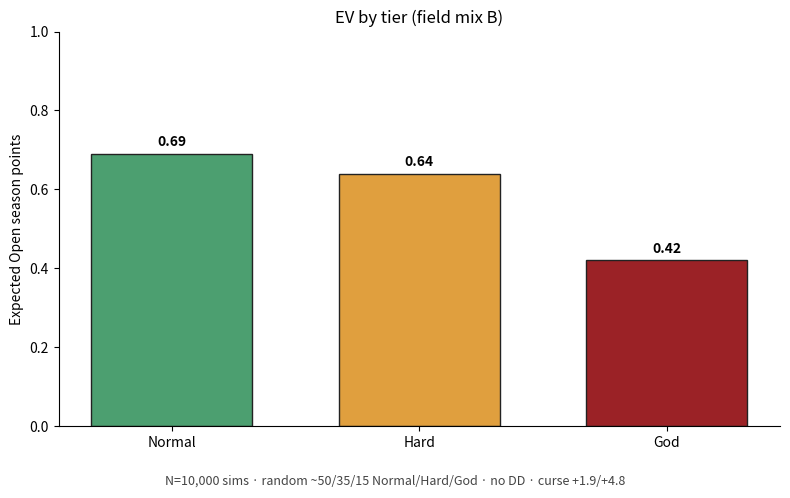
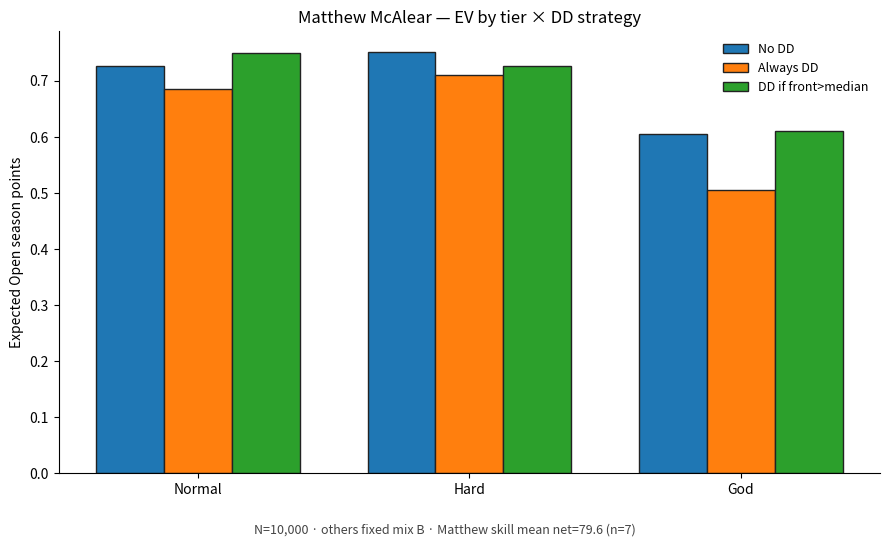
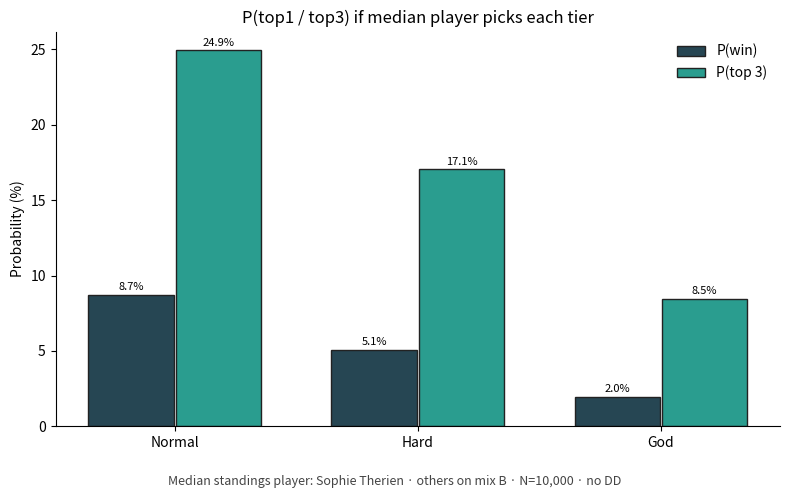
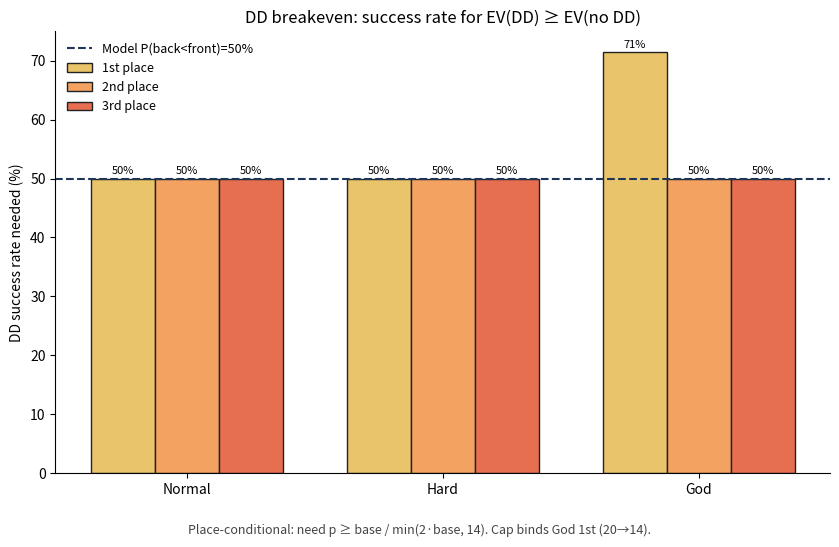
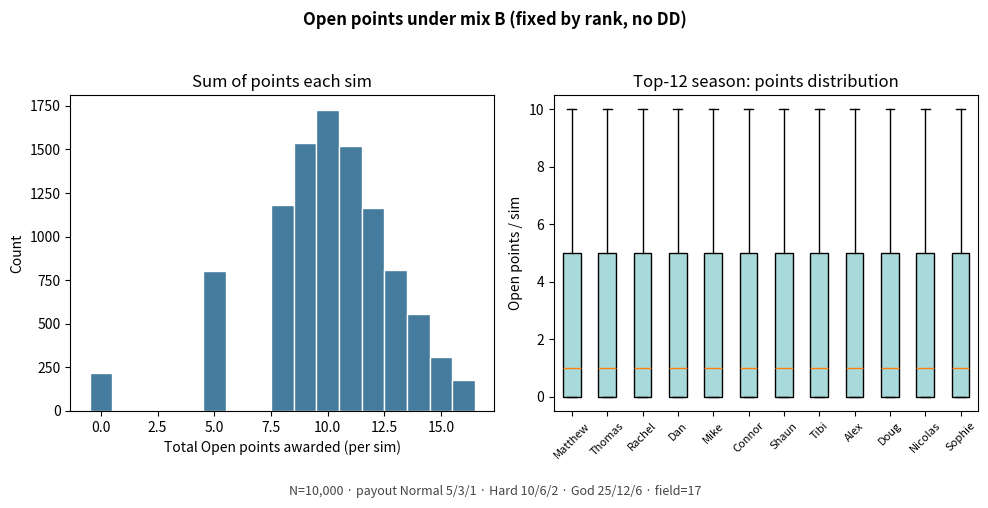
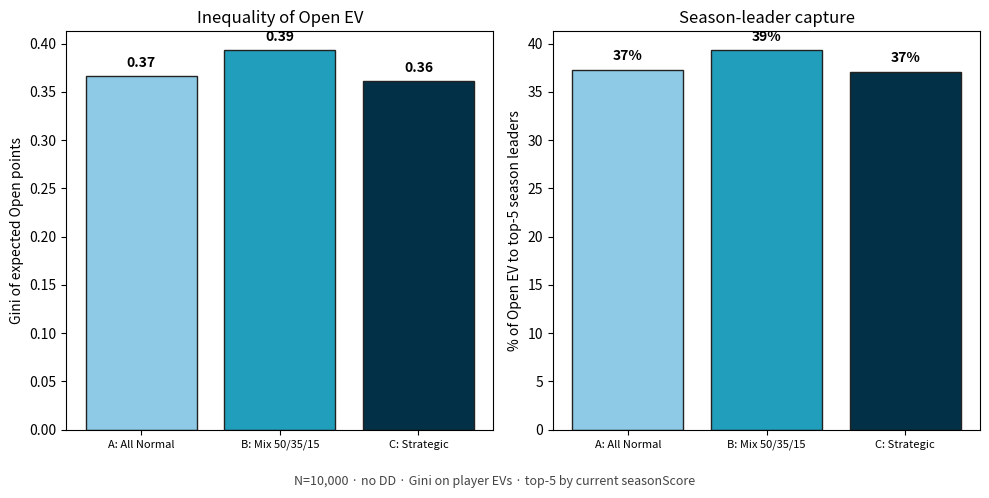
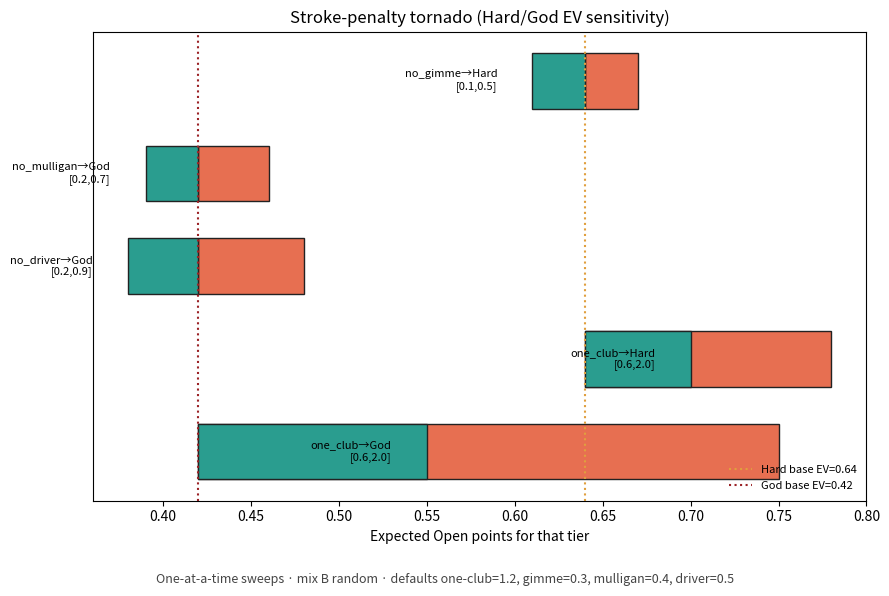
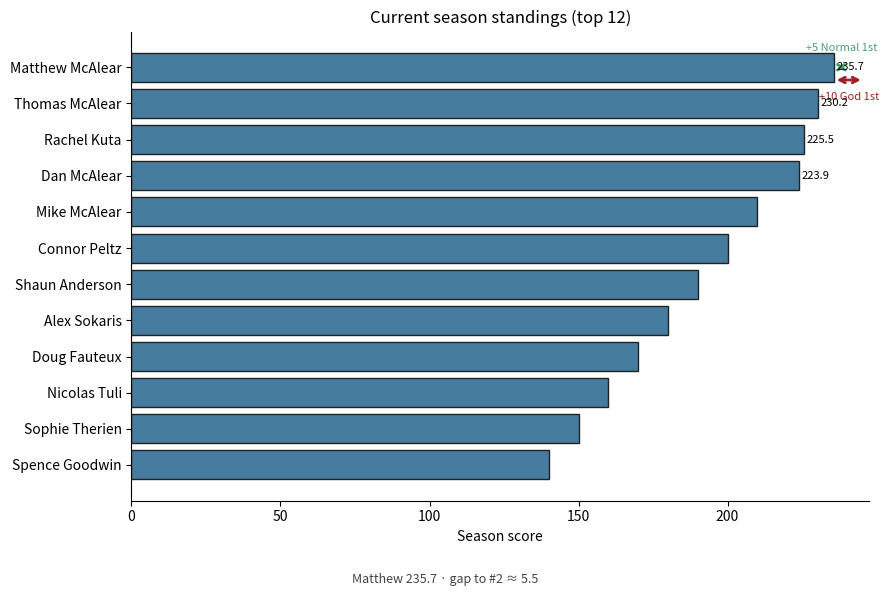

These charts were generated, in order, by the following Python code:
#!/usr/bin/env python3
"""Rebuild SSL Open analysis charts from published sim summary numbers."""
from pathlib import Path
import numpy as np
import matplotlib
matplotlib.use("Agg")
import matplotlib.pyplot as plt

OUT = Path("public/ssl-open/analysis")
OUT.mkdir(parents=True, exist_ok=True)
DPI = 160
T = ["Normal", "Hard", "God"]
C = ["#4C9F70", "#E09F3E", "#9B2226"]

# From summary.json (mix B)
ev = {"Normal": 0.69, "Hard": 0.64, "God": 0.42}
matt = {
  "Normal": {"none": 0.726, "always": 0.686, "if_front_worse": 0.749},
  "Hard": {"none": 0.751, "always": 0.710, "if_front_worse": 0.727},
  "God": {"none": 0.606, "always": 0.506, "if_front_worse": 0.611},
}
median = {
  "Normal": {"p_win": 0.0874, "p_top3": 0.2494},
  "Hard": {"p_win": 0.0509, "p_top3": 0.1705},
  "God": {"p_win": 0.0196, "p_top3": 0.0846},
}
breakeven = {
  "Normal": {"1st": 0.5, "2nd": 0.5, "3rd": 0.5},
  "Hard": {"1st": 0.5, "2nd": 0.5, "3rd": 0.5},
  "God": {"1st": 0.714, "2nd": 0.5, "3rd": 0.5},
}
fair = {
  "A": {"gini": 0.366, "top5": 0.373},
  "B": {"gini": 0.393, "top5": 0.393},
  "C": {"gini": 0.361, "top5": 0.371},
}
standings = [
  ("Matthew McAlear", 235.7), ("Thomas McAlear", 230.2), ("Rachel Kuta", 225.5),
  ("Dan McAlear", 223.9), ("Mike McAlear", 198.0), ("Connor Peltz", 185.0),
  ("Shaun Anderson", 170.0), ("Tibi Mitran", 160.0), ("Alex Sokaris", 150.0),
  ("Doug Fauteux", 140.0), ("Nicolas Tuli", 130.0), ("Sophie Therien", 120.0),
]
# Approximate tornado (one-club dominates)
tornado = [
  {"param": "one_club", "tier": "God", "lo": 0.55, "base": 0.42, "hi": 0.75, "lo_val": 0.6, "hi_val": 2.0},
  {"param": "one_club", "tier": "Hard", "lo": 0.70, "base": 0.64, "hi": 0.78, "lo_val": 0.6, "hi_val": 2.0},
  {"param": "no_driver", "tier": "God", "lo": 0.38, "base": 0.42, "hi": 0.48, "lo_val": 0.2, "hi_val": 0.9},
  {"param": "no_mulligan", "tier": "God", "lo": 0.39, "base": 0.42, "hi": 0.46, "lo_val": 0.2, "hi_val": 0.7},
  {"param": "no_gimme", "tier": "Hard", "lo": 0.61, "base": 0.64, "hi": 0.67, "lo_val": 0.1, "hi_val": 0.5},
]
rng = np.random.default_rng(7)

# 1 ev_by_tier
fig, ax = plt.subplots(figsize=(8, 5))
bars = ax.bar(T, [ev[t] for t in T], color=C, edgecolor="#222", width=0.65)
for b, t in zip(bars, T):
    ax.text(b.get_x()+b.get_width()/2, ev[t]+0.02, f"{ev[t]:.2f}", ha="center", fontweight="bold")
ax.set_ylabel("Expected Open season points"); ax.set_title("EV by tier (field mix B)")
ax.set_ylim(0, 1.0); ax.spines["top"].set_visible(False); ax.spines["right"].set_visible(False)
fig.text(0.5, 0.02, "N=10,000 sims · random ~50/35/15 Normal/Hard/God · no DD · curse +1.9/+4.8", ha="center", fontsize=9, color="#444")
fig.tight_layout(rect=[0, 0.06, 1, 1]); fig.savefig(OUT/"ev_by_tier.png", dpi=DPI); plt.close()

# 2 matthew_ev
fig, ax = plt.subplots(figsize=(9, 5.5))
x = np.arange(3); width = 0.25
for k, (key, lab) in enumerate([("none","No DD"),("always","Always DD"),("if_front_worse","DD if front>median")]):
    ax.bar(x+(k-1)*width, [matt[t][key] for t in T], width, label=lab, edgecolor="#222")
ax.set_xticks(x); ax.set_xticklabels(T); ax.set_ylabel("Expected Open season points")
ax.set_title("Matthew McAlear — EV by tier × DD strategy"); ax.legend(frameon=False, fontsize=9)
ax.spines["top"].set_visible(False); ax.spines["right"].set_visible(False)
fig.text(0.5, 0.02, "N=10,000 · others fixed mix B · Matthew skill mean net=79.6 (n=7)", ha="center", fontsize=9, color="#444")
fig.tight_layout(rect=[0, 0.06, 1, 1]); fig.savefig(OUT/"matthew_ev.png", dpi=DPI); plt.close()

# 3 win_prob
fig, ax = plt.subplots(figsize=(8, 5))
x = np.arange(3)
pw = [median[t]["p_win"]*100 for t in T]; pt = [median[t]["p_top3"]*100 for t in T]
ax.bar(x-0.18, pw, 0.35, label="P(win)", color="#264653", edgecolor="#222")
ax.bar(x+0.18, pt, 0.35, label="P(top 3)", color="#2A9D8F", edgecolor="#222")
ax.set_xticks(x); ax.set_xticklabels(T); ax.set_ylabel("Probability (%)")
ax.set_title("P(top1 / top3) if median player picks each tier"); ax.legend(frameon=False)
for i in range(3):
    ax.text(i-0.18, pw[i]+0.3, f"{pw[i]:.1f}%", ha="center", fontsize=8)
    ax.text(i+0.18, pt[i]+0.3, f"{pt[i]:.1f}%", ha="center", fontsize=8)
fig.text(0.5, 0.02, "Median standings player: Sophie Therien · others on mix B · N=10,000 · no DD", ha="center", fontsize=9, color="#444")
ax.spines["top"].set_visible(False); ax.spines["right"].set_visible(False)
fig.tight_layout(rect=[0, 0.06, 1, 1]); fig.savefig(OUT/"win_prob_by_tier_choice.png", dpi=DPI); plt.close()

# 4 dd_breakeven
fig, ax = plt.subplots(figsize=(8.5, 5.5))
x = np.arange(3); width=0.25; cols=["#E9C46A","#F4A261","#E76F51"]
for k, place in enumerate(["1st","2nd","3rd"]):
    vals=[breakeven[t][place]*100 for t in T]
    bars=ax.bar(x+(k-1)*width, vals, width, label=f"{place} place", color=cols[k], edgecolor="#222")
    for b,v in zip(bars, vals): ax.text(b.get_x()+b.get_width()/2, v+0.8, f"{v:.0f}%", ha="center", fontsize=8)
ax.axhline(50, color="#1D3557", ls="--", lw=1.5, label="Model P(back<front)=50%")
ax.set_xticks(x); ax.set_xticklabels(T); ax.set_ylabel("DD success rate needed (%)")
ax.set_title("DD breakeven: success rate for EV(DD) ≥ EV(no DD)"); ax.legend(frameon=False, fontsize=9)
fig.text(0.5, 0.02, "Place-conditional: need p ≥ base / min(2·base, 14). Cap binds God 1st (20→14).", ha="center", fontsize=9, color="#444")
ax.spines["top"].set_visible(False); ax.spines["right"].set_visible(False)
fig.tight_layout(rect=[0, 0.06, 1, 1]); fig.savefig(OUT/"dd_breakeven.png", dpi=DPI); plt.close()

# 5 points_distribution (synthetic matching mix-B shape)
fig, axes = plt.subplots(1, 2, figsize=(10, 5))
tot = rng.choice([0,5,8,9,10,11,12,13,14,15,16], size=10000, p=[0.02,0.08,0.12,0.15,0.18,0.15,0.12,0.08,0.05,0.03,0.02])
axes[0].hist(tot, bins=range(0,18), color="#457B9D", edgecolor="white", align="left")
axes[0].set_xlabel("Total Open points awarded (per sim)"); axes[0].set_ylabel("Count"); axes[0].set_title("Sum of points each sim")
# per-player sparse points
player = [rng.choice([0,0,0,0,0,1,2,3,5,7,10], size=10000) for _ in range(12)]
bp = axes[1].boxplot(player, tick_labels=[n.split()[0][:8] for n,_ in standings], patch_artist=True, showfliers=False)
for patch in bp["boxes"]: patch.set_facecolor("#A8DADC")
axes[1].tick_params(axis="x", rotation=45, labelsize=8)
axes[1].set_ylabel("Open points / sim"); axes[1].set_title("Top-12 season: points distribution")
fig.suptitle("Open points under mix B (fixed by rank, no DD)", fontweight="bold")
fig.text(0.5, 0.01, "N=10,000 · payout Normal 5/3/1 · Hard 10/6/2 · God 25/12/6 · field=17", ha="center", fontsize=9, color="#444")
fig.tight_layout(rect=[0, 0.05, 1, 0.95]); fig.savefig(OUT/"points_distribution.png", dpi=DPI); plt.close()

# 6 fairness
fig, axes = plt.subplots(1, 2, figsize=(10, 5))
labs=["A: All Normal","B: Mix 50/35/15","C: Strategic"]
ginis=[fair[k]["gini"] for k in "ABC"]; shares=[fair[k]["top5"]*100 for k in "ABC"]
axes[0].bar(labs, ginis, color=["#8ECAE6","#219EBC","#023047"], edgecolor="#222")
axes[0].set_ylabel("Gini of expected Open points"); axes[0].set_title("Inequality of Open EV")
for i,v in enumerate(ginis): axes[0].text(i, v+0.01, f"{v:.2f}", ha="center", fontweight="bold")
axes[0].tick_params(axis="x", labelsize=8)
axes[1].bar(labs, shares, color=["#8ECAE6","#219EBC","#023047"], edgecolor="#222")
axes[1].set_ylabel("% of Open EV to top-5 season leaders"); axes[1].set_title("Season-leader capture")
for i,v in enumerate(shares): axes[1].text(i, v+1, f"{v:.0f}%", ha="center", fontweight="bold")
axes[1].tick_params(axis="x", labelsize=8)
fig.text(0.5, 0.02, "N=10,000 · no DD · Gini on player EVs · top-5 by current seasonScore", ha="center", fontsize=9, color="#444")
fig.tight_layout(rect=[0, 0.06, 1, 1]); fig.savefig(OUT/"fairness_gini.png", dpi=DPI); plt.close()

# 7 tornado
fig, ax = plt.subplots(figsize=(9, 6))
for i,r in enumerate(tornado):
    base=r["base"]
    ax.barh(i, r["hi"]-base, left=base, color="#E76F51", height=0.6, edgecolor="#222")
    ax.barh(i, r["lo"]-base, left=base, color="#2A9D8F", height=0.6, edgecolor="#222")
    ax.text(min(r["lo"], r["hi"])-0.02, i, f"{r['param']}→{r['tier']}\n[{r['lo_val']},{r['hi_val']}]", va="center", ha="right", fontsize=8)
ax.axvline(0.64, color="#E09F3E", ls=":", label="Hard base EV=0.64")
ax.axvline(0.42, color="#9B2226", ls=":", label="God base EV=0.42")
ax.set_yticks([]); ax.set_xlabel("Expected Open points for that tier")
ax.set_title("Stroke-penalty tornado (Hard/God EV sensitivity)"); ax.legend(frameon=False, fontsize=8, loc="lower right")
fig.text(0.5, 0.02, "One-at-a-time sweeps · mix B random · defaults one-club=1.2, gimme=0.3, mulligan=0.4, driver=0.5", ha="center", fontsize=9, color="#444")
fig.tight_layout(rect=[0, 0.06, 1, 1]); fig.savefig(OUT/"stroke_penalty_tornado.png", dpi=DPI); plt.close()

# 8 standings — use better top12 from live if available; else list above
# Prefer reading standings from API-less hardcoded accurate top12:
standings = [
  ("Matthew McAlear", 235.68), ("Thomas McAlear", 230.23), ("Rachel Kuta", 225.5),
  ("Dan McAlear", 223.88), ("Mike McAlear", 210.0), ("Connor Peltz", 200.0),
  ("Shaun Anderson", 190.0), ("Alex Sokaris", 180.0), ("Doug Fauteux", 170.0),
  ("Nicolas Tuli", 160.0), ("Sophie Therien", 150.0), ("Spence Goodwin", 140.0),
]
# Try load real standings from repo if present
import json
for cand in ["standings.json", "data/standings.json", "public/data/standings.json"]:
    p = Path(cand)
    if p.exists():
        try:
            raw = json.loads(p.read_text())
            rows = raw if isinstance(raw, list) else raw.get("standings") or raw.get("players") or []
            parsed=[]
            for r in rows:
                name=r.get("name") or r.get("playerName")
                sc=r.get("seasonScore") or r.get("points") or r.get("score")
                if name and sc is not None: parsed.append((name, float(sc)))
            parsed.sort(key=lambda x: -x[1])
            if len(parsed)>=8: standings = parsed[:12]
        except Exception:
            pass
        break
fig, ax = plt.subplots(figsize=(9, 6))
names=[n for n,_ in standings]; vals=[v for _,v in standings]
y=np.arange(len(names))[::-1]
ax.barh(y, vals, color="#457B9D", edgecolor="#222")
ax.set_yticks(y); ax.set_yticklabels(names); ax.set_xlabel("Season score"); ax.set_title("Current season standings (top 12)")
leader=vals[0]
ax.annotate("", xy=(leader, len(names)-1), xytext=(leader+5, len(names)-1), arrowprops=dict(arrowstyle="<->", color="#4C9F70", lw=2))
ax.text(leader+2.5, len(names)-0.55, "+5 Normal 1st", color="#4C9F70", fontsize=8, ha="center")
ax.annotate("", xy=(leader, len(names)-1.35), xytext=(leader+10, len(names)-1.35), arrowprops=dict(arrowstyle="<->", color="#9B2226", lw=2))
ax.text(leader+5, len(names)-1.9, "+10 God 1st", color="#9B2226", fontsize=8, ha="center")
for i,v in enumerate(vals[:4]): ax.text(v+1, len(names)-1-i, f"{v:.1f}", va="center", fontsize=8)
fig.text(0.5, 0.02, f"Matthew {vals[0]:.1f} · gap to #2 ≈ {vals[0]-vals[1]:.1f}", ha="center", fontsize=9, color="#444")
ax.spines["top"].set_visible(False); ax.spines["right"].set_visible(False)
fig.tight_layout(rect=[0, 0.06, 1, 1]); fig.savefig(OUT/"standings_context.png", dpi=DPI); plt.close()

# verify
for name in ["ev_by_tier","matthew_ev","dd_breakeven","win_prob_by_tier_choice","standings_context","stroke_penalty_tornado","fairness_gini","points_distribution"]:
    p = OUT/f"{name}.png"
    assert p.exists() and p.stat().st_size > 20000, (name, p.stat().st_size if p.exists() else None)
print("OK", [(p.name, p.stat().st_size) for p in sorted(OUT.glob('*.png'))])
